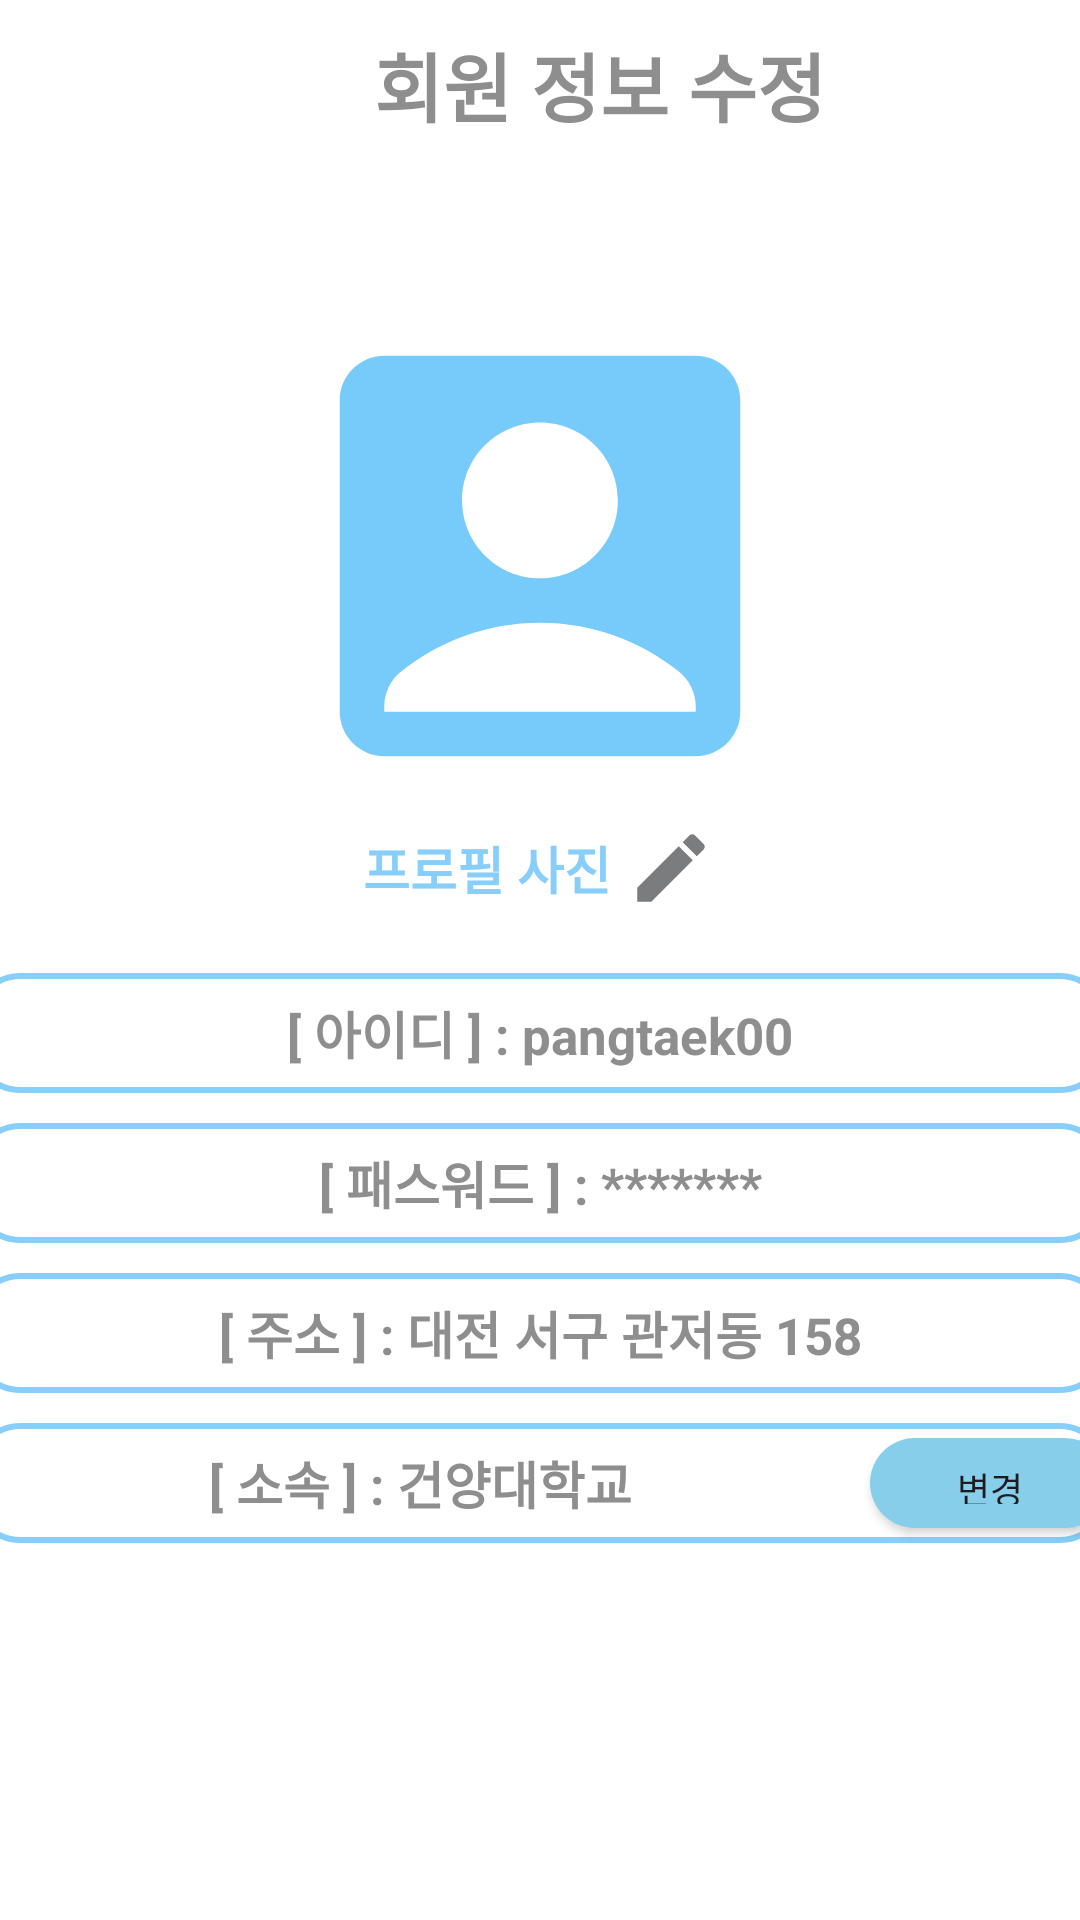

The Android layout XML behind this screen, and the referenced resources:
<!-- AndroidManifest.xml: application theme Theme.ChalKaDOC -->
<!-- res/layout/activity_user_imformation_modify.xml -->
<?xml version="1.0" encoding="utf-8"?>
<LinearLayout xmlns:android="http://schemas.android.com/apk/res/android"
    android:layout_width="match_parent"
    android:layout_height="match_parent"
    android:orientation="vertical"
    android:background="@color/cardview_light_background"
    >

    <LinearLayout
        android:layout_width="match_parent"
        android:layout_height="wrap_content"
        android:gravity="top"
        android:layout_gravity="center"
        android:layout_marginTop="10dp">


        <TextView
            android:layout_width="300dp"
            android:layout_height="match_parent"
            android:text="회원 정보 수정"
            android:gravity="center"
            android:layout_marginStart="50dp"
            android:textSize="25dp"
            android:textStyle="bold"
            android:textColor="#8e8e8e" />

    </LinearLayout>


    <ImageButton
        android:layout_width="174dp"
        android:layout_height="178dp"
        android:layout_gravity="center"
        android:layout_marginTop="50dp"
        android:background="@color/cardview_light_background"
        android:scaleType="centerCrop"
        android:src="@drawable/ic_account_box_24" />

    <LinearLayout
        android:layout_width="match_parent"
        android:layout_height="wrap_content"
        android:gravity="center"
        android:orientation="horizontal">

        <TextView
            android:layout_width="wrap_content"
            android:layout_height="wrap_content"
            android:text="프로필 사진"
            android:textColor="@color/blue"
            android:textSize="17dp"
            android:textStyle="bold" />

        <ImageButton
            android:layout_width="30dp"
            android:layout_height="30dp"
            android:layout_marginStart="5dp"
            android:background="@drawable/ic_edit_24" />


    </LinearLayout>



    <LinearLayout
        android:layout_width="380dp"
        android:layout_height="40dp"
        android:layout_gravity="center"
        android:layout_marginTop="20dp"
        android:gravity="center"
        android:layout_marginBottom="10dp"
        android:background="@drawable/card_border_2"
        >

        <TextView
            android:layout_width="300dp"
            android:layout_height="wrap_content"
            android:text="[ 아이디 ] : pangtaek00"
            android:textStyle="bold"
            android:layout_gravity="center"
            android:textColor="#8e8e8e"
            android:gravity="center"
            android:textSize="17dp" />


    </LinearLayout>

    <LinearLayout
        android:layout_width="380dp"
        android:layout_height="40dp"
        android:layout_gravity="center"
        android:gravity="center"
        android:layout_marginBottom="10dp"
        android:background="@drawable/card_border_2"
        >

        <TextView
            android:layout_width="300dp"
            android:layout_height="wrap_content"
            android:text="[ 패스워드 ] : *******"
            android:layout_gravity="center"
            android:textColor="#8e8e8e"
            android:textStyle="bold"
            android:gravity="center"
            android:textSize="17dp" />


    </LinearLayout>

    <LinearLayout
        android:layout_width="380dp"
        android:layout_height="40dp"
        android:layout_gravity="center"
        android:layout_marginBottom="10dp"
        android:gravity="center"
        android:background="@drawable/card_border_2"
        >

        <TextView
            android:layout_width="300dp"
            android:layout_height="wrap_content"
            android:text="[ 주소 ] : 대전 서구 관저동 158"
            android:layout_gravity="center"
            android:textColor="#8e8e8e"
            android:gravity="center"
            android:textStyle="bold"
            android:textSize="17dp" />


    </LinearLayout>

    <LinearLayout
        android:layout_width="380dp"
        android:layout_height="40dp"
        android:layout_gravity="center"
        android:layout_marginBottom="10dp"
        android:gravity="center"
        android:background="@drawable/card_border_2"
        >

        <TextView
            android:layout_width="300dp"
            android:layout_height="wrap_content"
            android:text="[ 소속 ] : 건양대학교"
            android:layout_gravity="center"
            android:textColor="#8e8e8e"
            android:gravity="center"
            android:textStyle="bold"
            android:textSize="17dp" />

        <android.widget.Button
            android:id="@+id/btn_info_modify"
            android:layout_width="wrap_content"
            android:layout_height="wrap_content"
            android:layout_marginTop="5dp"
            android:layout_marginBottom="5dp"
            android:text="변경"
            android:textSize="12dp"
            android:background="@drawable/card_border_5"/>

    </LinearLayout>


</LinearLayout>
<!-- resources referenced by this layout -->
<resources>
  <color name="blue">#87CEFA</color>
  <!-- drawable card_border_2 (drawable) -->
  <?xml version="1.0" encoding="utf-8"?>
  <shape xmlns:android="http://schemas.android.com/apk/res/android"
      android:shape="rectangle">
  
      <corners
          android:topLeftRadius="16dp"
          android:topRightRadius="16dp"
          android:bottomRightRadius="16dp"
          android:bottomLeftRadius="16dp"/>
  
      <stroke
          android:color="@color/blue"
          android:width="2dp"/>
  
  </shape>
  <!-- drawable card_border_5 (drawable) -->
  <shape xmlns:android="http://schemas.android.com/apk/res/android">
      <solid android:color="#87CEEB" />
      <corners android:radius="18dp" />
      <padding
          android:left="8dp"
          android:top="8dp"
          android:right="8dp"
          android:bottom="8dp" />
      
      
      
  </shape>
  <!-- drawable ic_account_box_24 (drawable) -->
  <vector xmlns:android="http://schemas.android.com/apk/res/android" android:height="24dp" android:tint="#77CBFA" android:viewportHeight="24" android:viewportWidth="24" android:width="24dp">
        
      <path android:fillColor="@android:color/white" android:pathData="M19,3H5C3.9,3 3,3.9 3,5v14c0,1.1 0.9,2 2,2h14c1.1,0 2,-0.9 2,-2V5C21,3.9 20.1,3 19,3zM12,6c1.93,0 3.5,1.57 3.5,3.5c0,1.93 -1.57,3.5 -3.5,3.5s-3.5,-1.57 -3.5,-3.5C8.5,7.57 10.07,6 12,6zM19,19H5v-0.23c0,-0.62 0.28,-1.2 0.76,-1.58C7.47,15.82 9.64,15 12,15s4.53,0.82 6.24,2.19c0.48,0.38 0.76,0.97 0.76,1.58V19z"/>
      
  </vector>
  <!-- drawable ic_edit_24 (drawable) -->
  <vector xmlns:android="http://schemas.android.com/apk/res/android" android:height="24dp" android:tint="#7A7C7D" android:viewportHeight="24" android:viewportWidth="24" android:width="24dp">
        
      <path android:fillColor="@android:color/white" android:pathData="M3,17.25V21h3.75L17.81,9.94l-3.75,-3.75L3,17.25zM20.71,7.04c0.39,-0.39 0.39,-1.02 0,-1.41l-2.34,-2.34c-0.39,-0.39 -1.02,-0.39 -1.41,0l-1.83,1.83 3.75,3.75 1.83,-1.83z"/>
      
  </vector>
  <style name="Theme.ChalKaDOC" parent="Base.Theme.ChalKaDOC" />
  <style name="Base.Theme.ChalKaDOC" parent="Theme.Material3.DayNight.NoActionBar">
          
          
      </style>
</resources>
